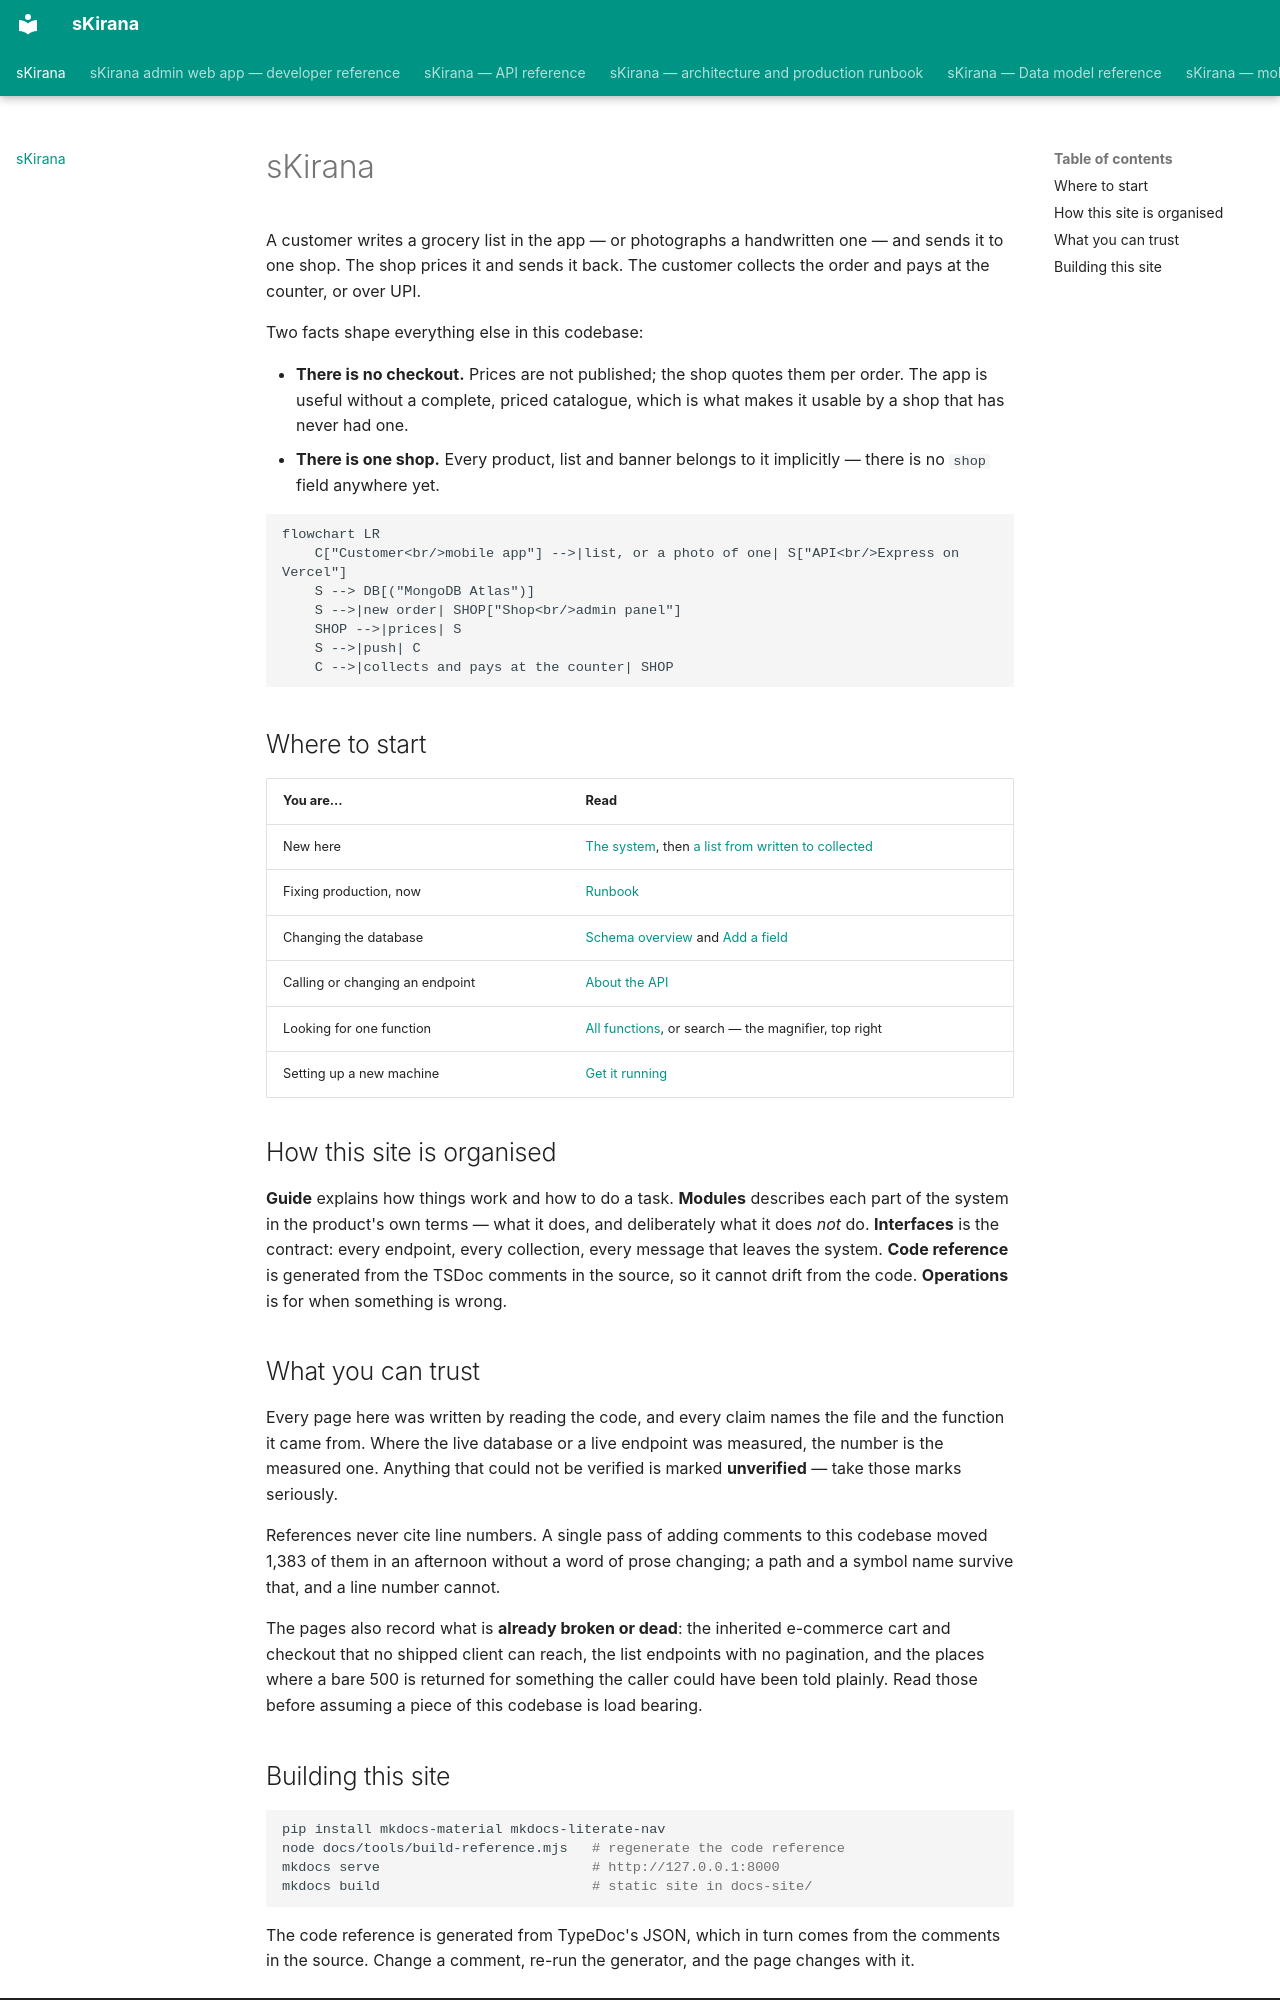

repository: shiv-anshu-gupta/TypeScriptProject · page: index.html · generator: mkdocs

# sKirana

A customer writes a grocery list in the app — or photographs a handwritten one —
and sends it to one shop. The shop prices it and sends it back. The customer
collects the order and pays at the counter, or over UPI.

Two facts shape everything else in this codebase:

- **There is no checkout.** Prices are not published; the shop quotes them per
  order. The app is useful without a complete, priced catalogue, which is what
  makes it usable by a shop that has never had one.
- **There is one shop.** Every product, list and banner belongs to it
  implicitly — there is no `shop` field anywhere yet.

```mermaid
flowchart LR
    C["Customer<br/>mobile app"] -->|list, or a photo of one| S["API<br/>Express on Vercel"]
    S --> DB[("MongoDB Atlas")]
    S -->|new order| SHOP["Shop<br/>admin panel"]
    SHOP -->|prices| S
    S -->|push| C
    C -->|collects and pays at the counter| SHOP
```

## Where to start

| You are… | Read |
|---|---|
| New here | [The system](explain/system.md), then [a list from written to collected](explain/list-lifecycle.md) |
| Fixing production, now | [Runbook](operations/runbook.md) |
| Changing the database | [Schema overview](interfaces/database/index.md) and [Add a field](guides/add-a-field.md) |
| Calling or changing an endpoint | [About the API](interfaces/api/index.md) |
| Looking for one function | [All functions](reference/all-functions.md), or search — the magnifier, top right |
| Setting up a new machine | [Get it running](guides/getting-started.md) |

## How this site is organised

**Guide** explains how things work and how to do a task. **Modules** describes
each part of the system in the product's own terms — what it does, and
deliberately what it does *not* do. **Interfaces** is the contract: every
endpoint, every collection, every message that leaves the system. **Code
reference** is generated from the TSDoc comments in the source, so it cannot
drift from the code. **Operations** is for when something is wrong.

## What you can trust

Every page here was written by reading the code, and every claim names the file
and the function it came from. Where the live database or a live endpoint was
measured, the number is the measured one. Anything that could not be verified is
marked **unverified** — take those marks seriously.

References never cite line numbers. A single pass of adding comments to this
codebase moved 1,383 of them in an afternoon without a word of prose changing;
a path and a symbol name survive that, and a line number cannot.

The pages also record what is **already broken or dead**: the inherited
e-commerce cart and checkout that no shipped client can reach, the list
endpoints with no pagination, and the places where a bare 500 is returned for
something the caller could have been told plainly. Read those before assuming a
piece of this codebase is load bearing.
